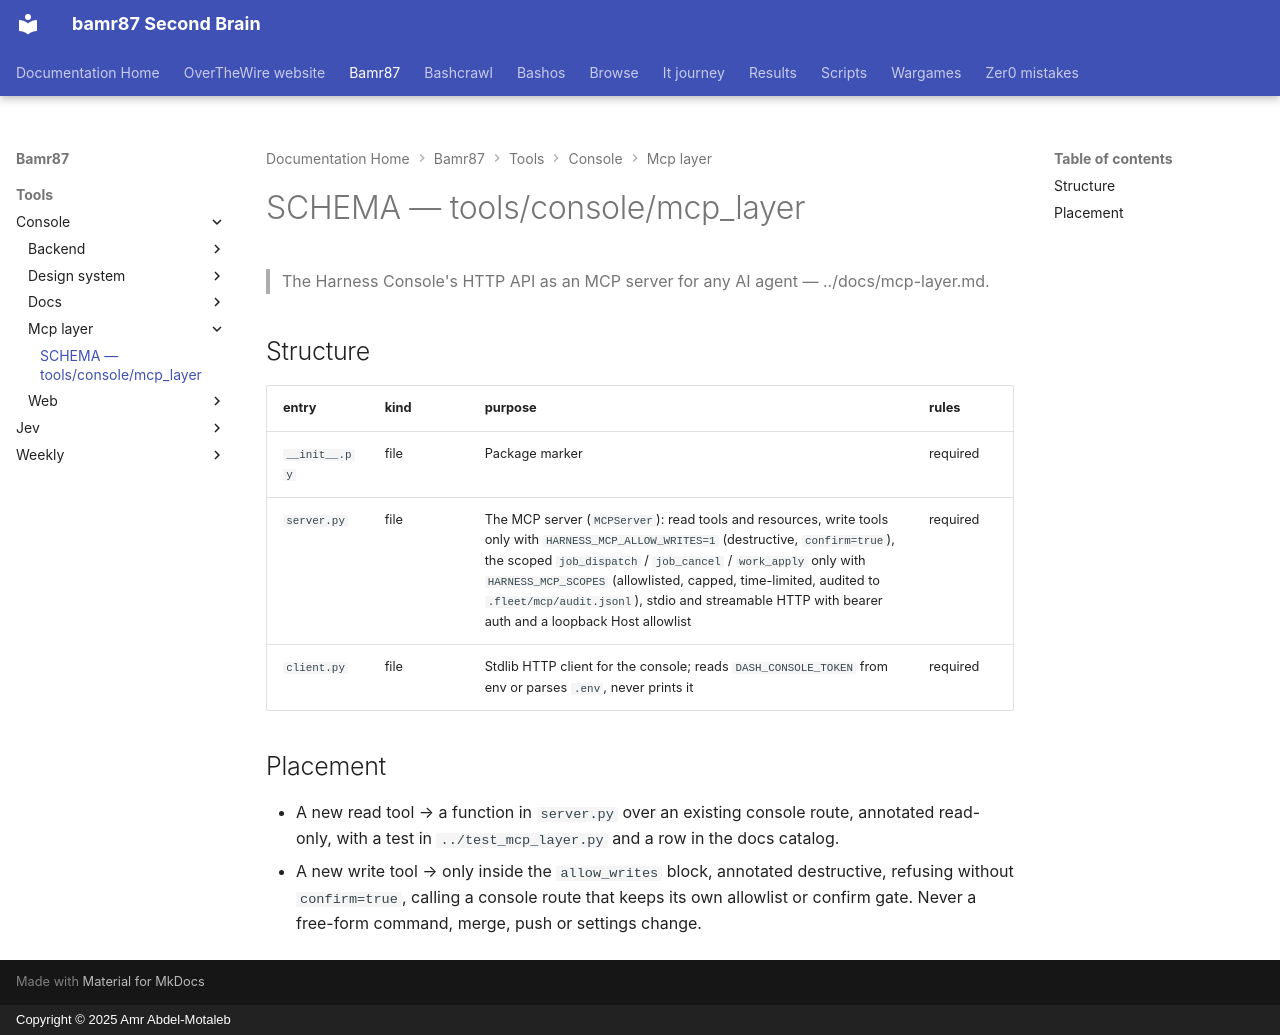

repository: bamr87/README · page: bamr87/tools/console/mcp_layer/SCHEMA/index.html · generator: mkdocs · copyright: Copyright © 2025 Amr Abdel-Motaleb

---
coverage: listed
schema: '0.1'
source_file: tools/console/mcp_layer/SCHEMA.md
source_repo: bamr87/bamr87
source_url: https://github.com/bamr87/bamr87/blob/main/tools/console/mcp_layer/SCHEMA.md
title: SCHEMA — tools/console/mcp_layer
---

# SCHEMA — tools/console/mcp_layer

> The Harness Console's HTTP API as an MCP server for any AI agent — ../docs/mcp-layer.md.

## Structure

| entry | kind | purpose | rules |
|---|---|---|---|
| `__init__.py` | file | Package marker | required |
| `server.py` | file | The MCP server (`MCPServer`): read tools and resources, write tools only with `HARNESS_MCP_ALLOW_WRITES=1` (destructive, `confirm=true`), the scoped `job_dispatch` / `job_cancel` / `work_apply` only with `HARNESS_MCP_SCOPES` (allowlisted, capped, time-limited, audited to `.fleet/mcp/audit.jsonl`), stdio and streamable HTTP with bearer auth and a loopback Host allowlist | required |
| `client.py` | file | Stdlib HTTP client for the console; reads `DASH_CONSOLE_TOKEN` from env or parses `.env`, never prints it | required |

## Placement

- A new read tool → a function in `server.py` over an existing console route, annotated read-only, with a test in `../test_mcp_layer.py` and a row in the docs catalog.
- A new write tool → only inside the `allow_writes` block, annotated destructive, refusing without `confirm=true`, calling a console route that keeps its own allowlist or confirm gate. Never a free-form command, merge, push or settings change.
